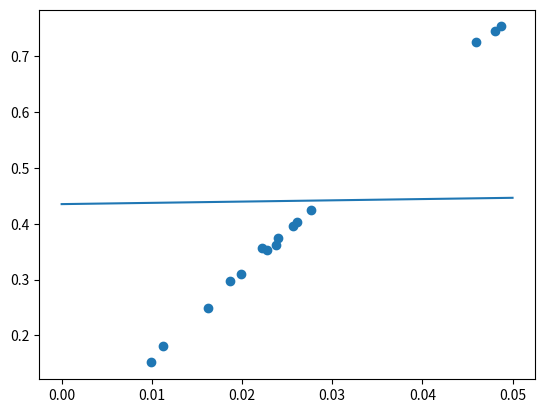

This chart was generated by the following Python code:
import numpy as np
import matplotlib.pyplot as plt

STOCH = 1
BATCH = 2

class GradientDescent:

    def __init__(self, mode, learning_rate, eps):
        # English
        self.total_letters = np.array([35680, 42514, 15162, 35298, 29800, 40255, 74532, 37464, 31030, 24843, 36172,
                                       39552, 72545, 75352, 18031])
        self.total_a = np.array([2217, 2761, 990, 2274, 1865, 2606, 4805, 2396, 1993, 1627,
                                 2375, 2560, 4597, 4871, 1119])

        self.learning_rate = learning_rate
        self.scale_values()
        self.eps = eps
        self.mode = mode
        self.w0, self.w1 = self.regression()

    def func(self, x):
        """
        Linear function
        :param x: x value
        :return: y value
        """
        return self.w1*x + self.w0

    def scale_values(self):
        """
        :return: Scaled input array
        """
        divider = 100000
        self.total_letters = self.total_letters / divider
        self.total_a = self.total_a / divider
        print(self.total_letters)

    def regression(self):
        """
        The regression loop using gradient descent
        :return: The calculated weights
        """
        w0 = np.random.rand()
        w1 = np.random.rand()
        converged = False
        index = 0
        loss0_Old = 0
        loss1_Old = 0
        while not converged:
            loss0 = self.grad_loss_w0(w0, w1, self.mode, index)
            loss1 = self.grad_loss_w1(w0, w1, self.mode, index)

            w0 = w0 - self.learning_rate * loss0
            w1 = w1 - self.learning_rate * loss1

            if self.mode == BATCH:
                converged = self.check_convergence(loss0, loss1)
            else:
                index += 1
                if index == len(self.total_letters):
                    loss0 = self.grad_loss_w0(w0, w1, BATCH)
                    loss1 = self.grad_loss_w1(w0, w1, BATCH)
                    converged = self.check_convergence(loss0, loss1, loss0_Old, loss1_Old)
                    loss0_Old = loss0
                    loss1_Old = loss1
                    index = 0

        return w0, w1

    def check_convergence(self, loss0, loss1, loss0_old = None, loss1_old = None):
        if self.mode == BATCH:
            return np.abs(loss0) < self.eps and np.abs(loss1) < self.eps
        else:
            return np.abs((loss0 - loss0_old))**2 < self.eps and np.abs((loss1 - loss1_old))**2 < self.eps

    def grad_loss_w0(self, w0, w1, mode, index = None):
        """
        The gradient loss function for weight w0
        :param mode: Stochastic or batch
        :param index: Only used in stochastic
        :return: The gradient
        """
        loss_sum = 0
        if mode == BATCH:
            nbr_samples = len(self.total_letters)
            tmp = np.subtract(self.total_letters, w1*self.total_a + w0)
            loss_sum = -2*np.sum(tmp)
            return loss_sum/nbr_samples
        else:
            loss_sum += -2 * (self.total_letters[index] - (w1 * self.total_a[index] + w0))
            return loss_sum

    def grad_loss_w1(self, w0, w1, mode, index = None):
        """
        The gradient loss function for weight w1
        :param mode: Stochastic or batch
        :param index: Only used in stochastic
        :return: The gradient
        """
        loss_sum = 0
        if mode == BATCH:
            nbr_samples = len(self.total_letters)
            tmp = np.subtract(self.total_letters, w1*self.total_a + w0)
            tmp = np.multiply(tmp, self.total_a)
            loss_sum = -2*np.sum(tmp)
            return loss_sum/nbr_samples
        else:
            x = self.total_a[index]
            loss_sum += -2 * (self.total_letters[index] - (w1 * x + w0)) * x
            return loss_sum

def main():
    gd = GradientDescent(STOCH, 0.1, 0.00001)
    x = np.linspace(0, 0.05, 100)
    plt.plot(x, gd.func(x))
    plt.scatter(gd.total_a, gd.total_letters)
    plt.show()

if __name__ == "__main__":
    main()

















